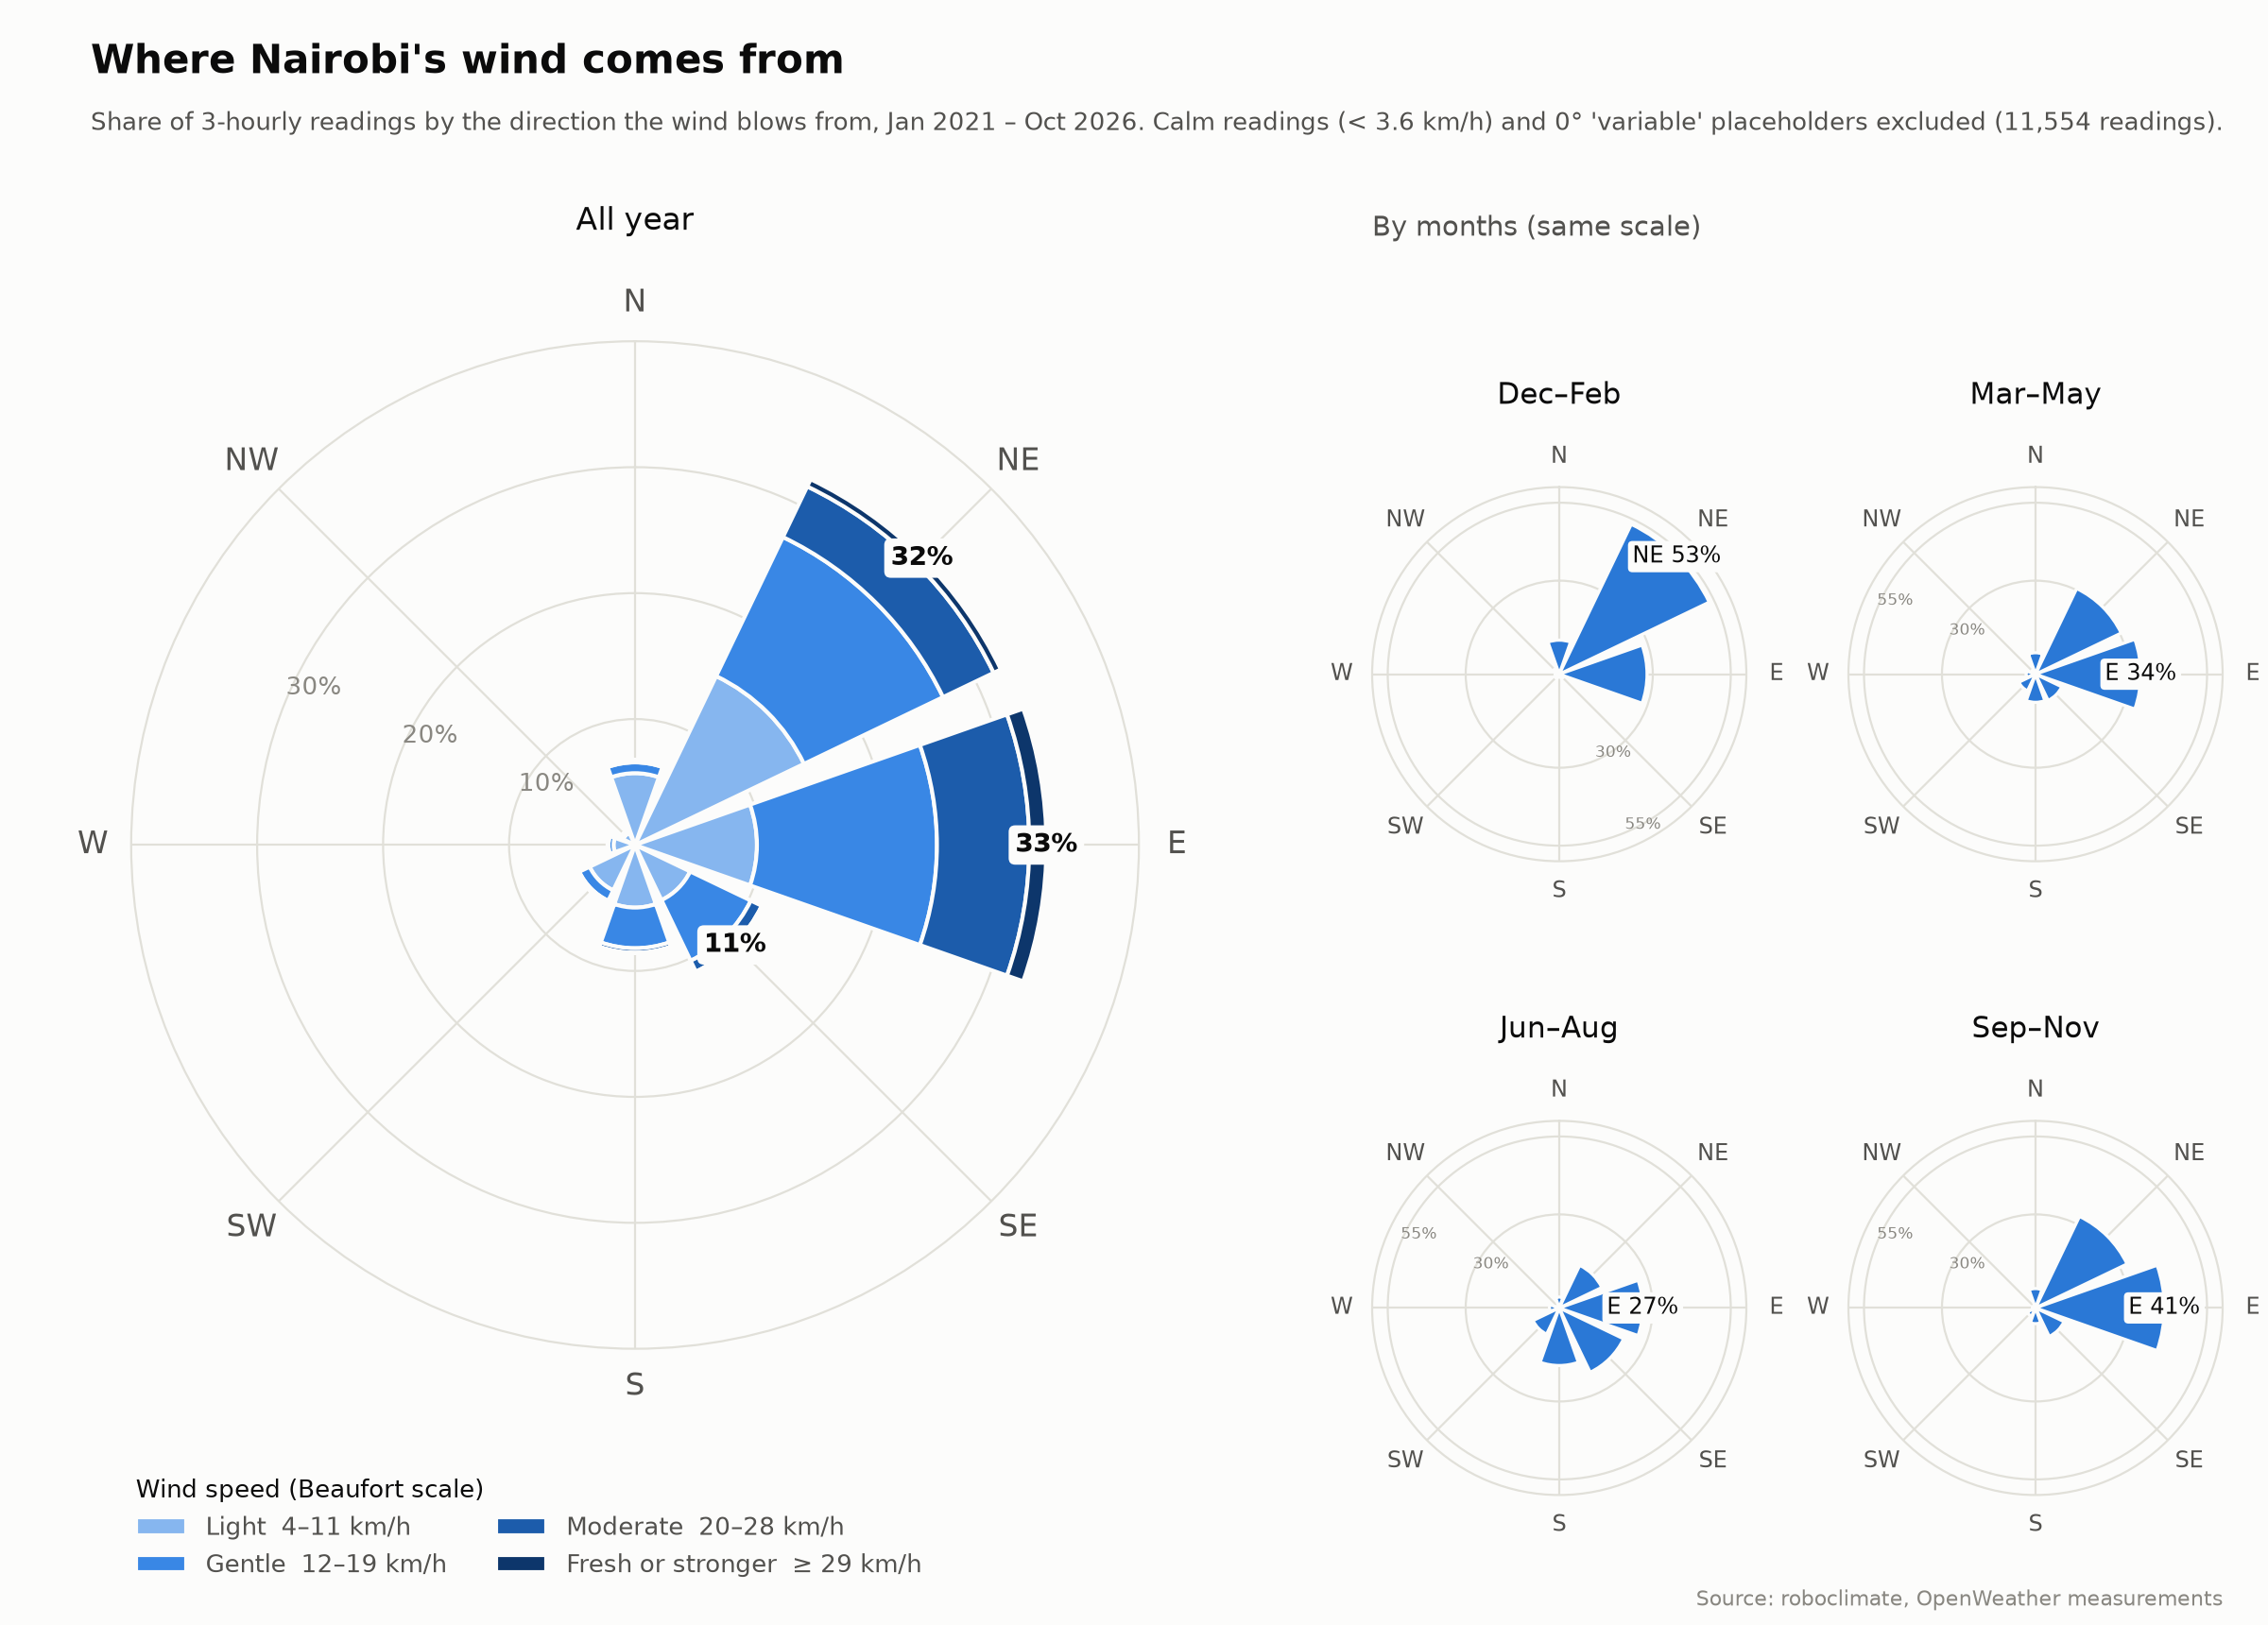

The file beside this chart, header and first rows:
, Light  4–11 km/h, Gentle  12–19 km/h, Moderate  20–28 km/h, Fresh or stronger  ≥ 29 km/h, total, months_Dec–Feb, months_Mar–May, months_Jun–Aug, months_Sep–Nov
N, 0.0570, 0.0086, 0.0016, 0.0003, 0.0676, 0.1092, 0.0688, 0.0349, 0.0622
NE, 0.1488, 0.1225, 0.0446, 0.0063, 0.3221, 0.5333, 0.3047, 0.1515, 0.3256
E, 0.0968, 0.1429, 0.0733, 0.0136, 0.3266, 0.2815, 0.3374, 0.2677, 0.4130
SE, 0.0486, 0.0534, 0.0096, 0.0007, 0.1123, 0.0161, 0.0934, 0.2290, 0.1015
S, 0.0497, 0.0323, 0.0036, 0.0003, 0.0859, 0.0086, 0.0903, 0.1847, 0.0504
SW, 0.0400, 0.0092, 0.0014, 0.0003, 0.0509, 0.0161, 0.0594, 0.0934, 0.0297
W, 0.0171, 0.0041, 0.0006, 0.0001, 0.0218, 0.0133, 0.0302, 0.0315, 0.0104
NW, 0.0106, 0.0016, 0.0006, 0.0000, 0.0129, 0.0219, 0.0159, 0.0073, 0.0073
